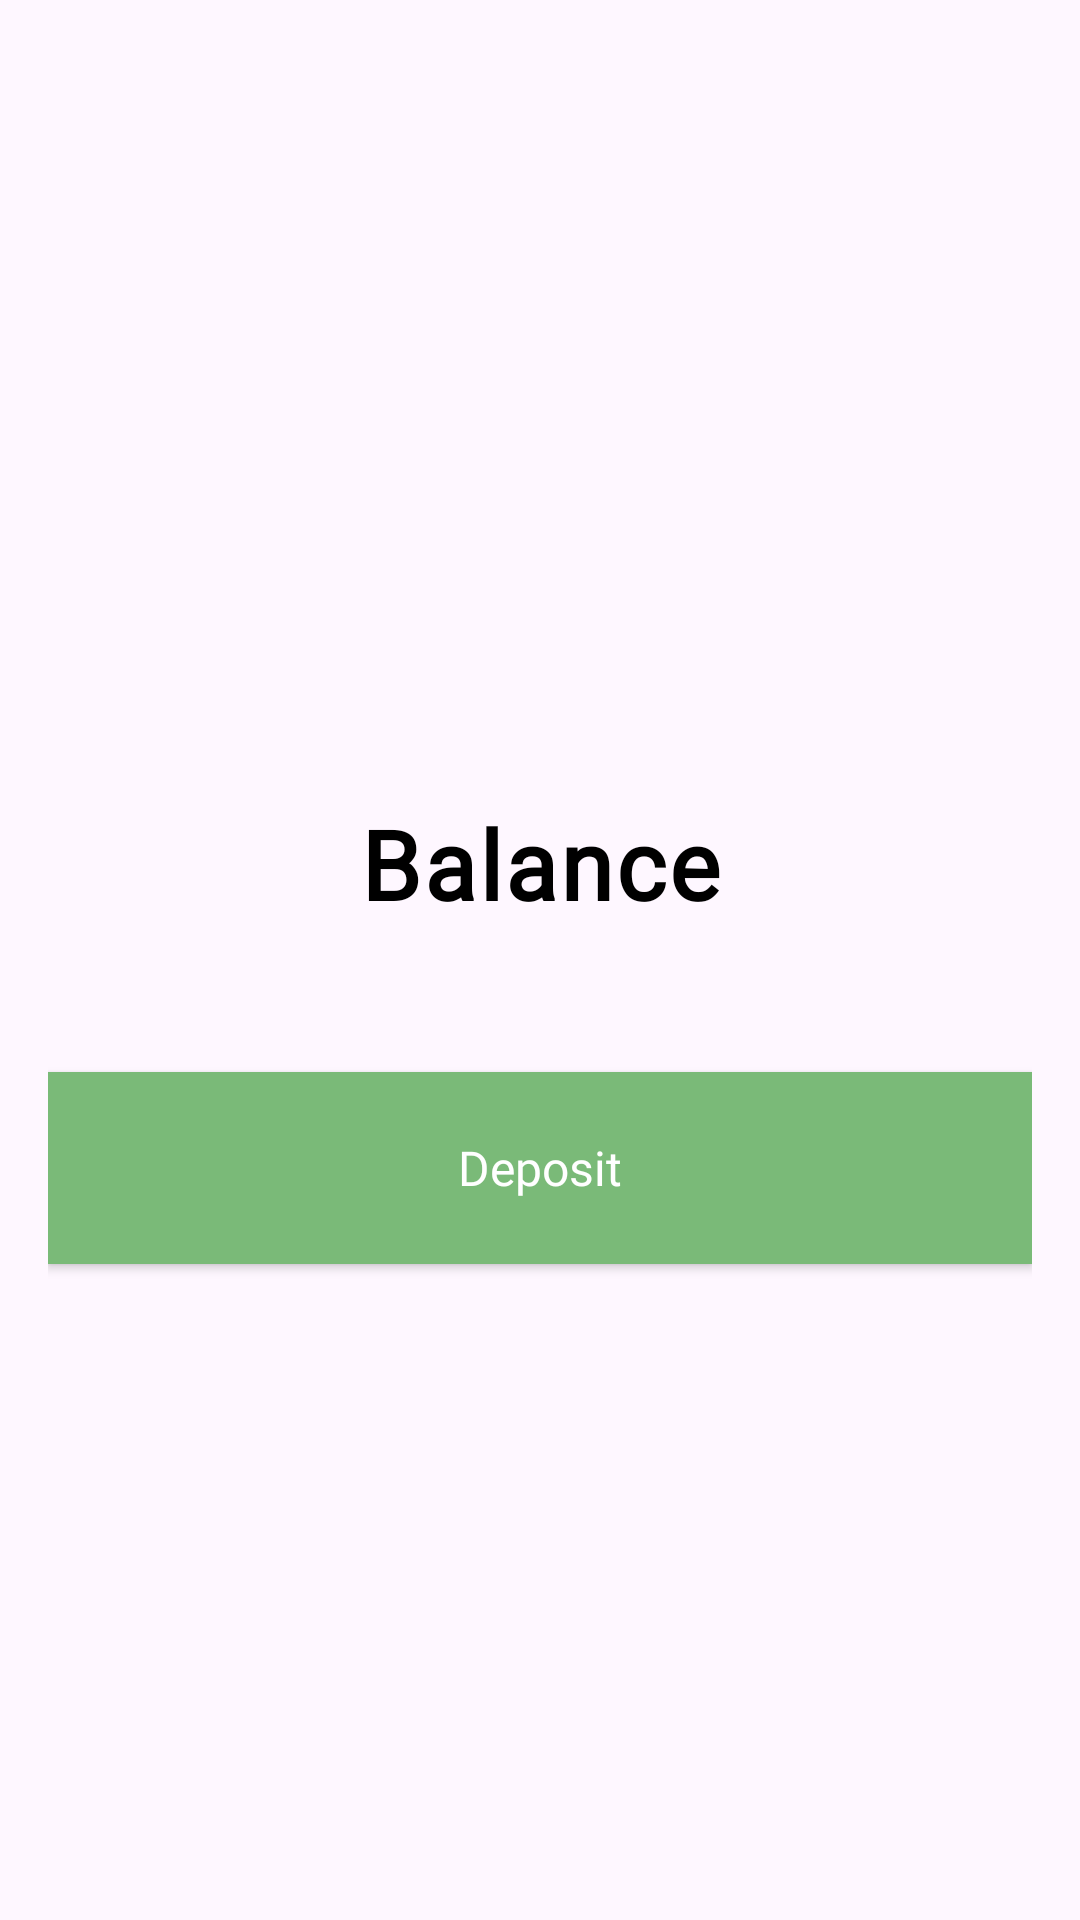

Reconstruct the res/layout file that produces this screen, plus the resources it refers to.
<!-- AndroidManifest.xml: application theme Theme.EASCANFINAL -->
<!-- res/layout/fragment_wallet_page.xml -->
<FrameLayout xmlns:android="http://schemas.android.com/apk/res/android"
    xmlns:tools="http://schemas.android.com/tools"
    android:layout_width="match_parent"
    android:layout_height="match_parent"
    tools:context=".WalletPage">

    <LinearLayout
        android:layout_marginHorizontal="16dp"
        android:layout_gravity="center"
        android:gravity="center"
        android:orientation="vertical"
        android:layout_width="match_parent"
        android:layout_height="wrap_content">

        <TextView
            android:id="@+id/balanceTextView"
            android:gravity="center"
            android:textColor="@color/black"
            android:layout_marginHorizontal="16dp"
            android:layout_marginTop="72dp"
            android:layout_marginBottom="24dp"
            android:lineSpacingExtra="12dp"
            android:letterSpacing=".03"
            android:textStyle="bold"
            android:fontFamily="@font/roboto_bold"
            android:textSize="32dp"
            android:text="Balance"
            android:layout_width="match_parent"
            android:layout_height="wrap_content"/>

        <androidx.appcompat.widget.AppCompatButton
            android:id="@+id/depositButton"
            android:textAllCaps="false"
            android:layout_marginVertical="24dp"
            android:layout_width="match_parent"
            android:layout_height="64dp"
            android:background="@color/green"
            android:fontFamily="@font/roboto_medium"
            android:text="Deposit"
            android:textColor="@color/white"
            android:textSize="16dp" />

    </LinearLayout>

</FrameLayout>
<!-- resources referenced by this layout -->
<resources>
  <color name="black">#FF000000</color>
  <color name="green">#7ABA78</color>
  <color name="white">#FFFFFFFF</color>
  <style name="Theme.EASCANFINAL" parent="Base.Theme.EASCANFINAL" />
  <style name="Base.Theme.EASCANFINAL" parent="Theme.Material3.Light.NoActionBar">
          
          
      </style>
</resources>
